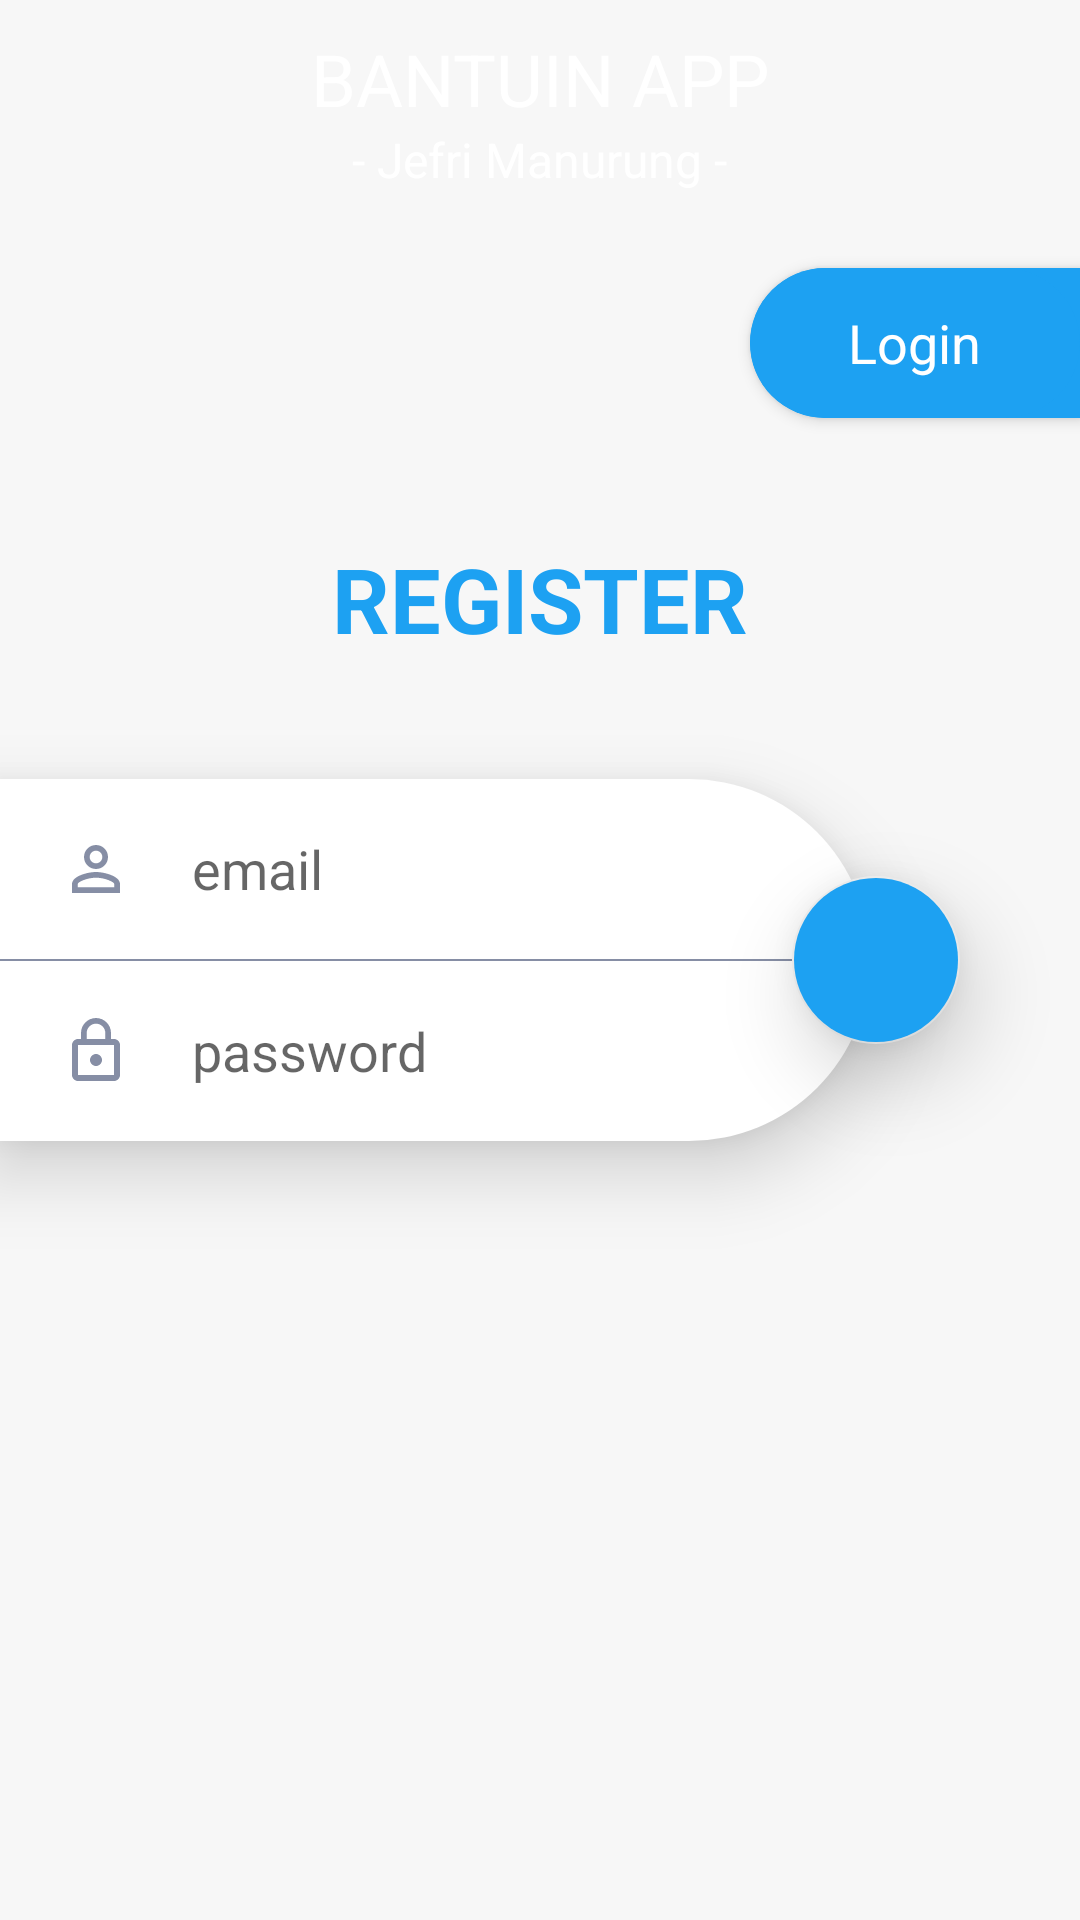

Layout XML and referenced resources for this Android screen:
<!-- AndroidManifest.xml: application theme AppTheme -->
<!-- res/layout/activity_register.xml -->
<?xml version="1.0" encoding="utf-8"?>
<androidx.constraintlayout.widget.ConstraintLayout xmlns:android="http://schemas.android.com/apk/res/android"
    xmlns:app="http://schemas.android.com/apk/res-auto"
    xmlns:tools="http://schemas.android.com/tools"
    android:layout_width="match_parent"
    android:layout_height="match_parent"
    android:background="@color/colorGreyLight"
    tools:context=".LoginActivity">

    <ImageView
        android:id="@+id/bgapp"
        android:layout_width="526dp"
        android:layout_height="900dp"
        android:layout_marginEnd="8dp"
        android:layout_marginStart="8dp"
        android:scaleType="fitXY"
        android:src="@drawable/bgapp"
        app:layout_constraintEnd_toEndOf="parent"
        app:layout_constraintHorizontal_bias="0.923"
        app:layout_constraintStart_toStartOf="parent"
        app:layout_constraintTop_toTopOf="parent" />

    <LinearLayout
        android:id="@+id/texthome"
        android:layout_width="match_parent"
        android:layout_height="wrap_content"
        android:layout_marginTop="10dp"
        android:elevation="6dp"
        android:gravity="center"
        android:orientation="vertical"
        app:layout_constraintStart_toStartOf="parent"
        app:layout_constraintTop_toTopOf="parent">

        <TextView
            android:layout_width="wrap_content"
            android:layout_height="wrap_content"
            android:text="Bantuin App"
            android:textAllCaps="true"
            android:textColor="#FFF"
            android:textSize="24sp" />

        <TextView
            android:layout_width="wrap_content"
            android:layout_height="wrap_content"
            android:text="- Jefri Manurung -"
            android:textColor="#FFF"
            android:textSize="16sp" />

    </LinearLayout>

    <RelativeLayout
        android:id="@+id/relativeLayoutRegister"
        android:layout_width="match_parent"
        android:layout_height="match_parent">

        <RelativeLayout
            android:id="@+id/relativeLayoutInput"
            android:layout_width="match_parent"
            android:layout_height="wrap_content"
            android:layout_centerVertical="true"
            android:layout_marginEnd="70dp"
            android:background="@drawable/sp_rectangle_root"
            android:elevation="15dp">

            <EditText
                android:id="@+id/editTextEmail"
                android:layout_width="match_parent"
                android:layout_height="60dp"
                android:hint="email"
                android:background="@null"
                android:backgroundTint="@color/colorWhite"
                android:drawableStart="@drawable/ic_person_outline_black_24dp"
                android:drawablePadding="20dp"
                android:paddingStart="20dp"/>

            <View
                android:id="@+id/viewSeparator1"
                android:layout_width="match_parent"
                android:layout_height="0.5dp"
                android:background="@color/colorGrey"
                android:layout_below="@+id/editTextEmail"/>

            <EditText
                android:id="@+id/editTextPassword"
                android:layout_width="match_parent"
                android:layout_height="60dp"
                android:hint="password"
                android:layout_below="@+id/viewSeparator1"
                android:background="@null"
                android:backgroundTint="@color/colorWhite"
                android:drawableStart="@drawable/ic_lock_outline_black_24dp"
                android:drawablePadding="20dp"
                android:paddingStart="20dp"/>

        </RelativeLayout>

        <com.google.android.material.floatingactionbutton.FloatingActionButton
            android:id="@+id/fabRegister"
            android:layout_width="wrap_content"
            android:layout_height="wrap_content"
            android:src="@drawable/ic_arrow_forward_black_24dp"
            android:layout_alignParentRight="true"
            android:layout_centerVertical="true"
            android:layout_marginRight="40dp"
            android:backgroundTint="@color/colorPrimary"
            app:elevation="16dp"/>

        <TextView
            android:id="@+id/textViewTitle"
            android:layout_width="wrap_content"
            android:layout_height="wrap_content"
            android:text="Register"
            android:textAllCaps="true"
            android:textStyle="bold"
            android:textSize="30sp"
            android:textColor="@color/colorPrimary"
            android:layout_above="@+id/relativeLayoutInput"
            android:layout_centerHorizontal="true"
            android:layout_marginBottom="40dp"/>

        <FrameLayout
            android:layout_width="110dp"
            android:layout_height="50dp"
            android:layout_above="@+id/textViewTitle"
            android:layout_marginBottom="40dp"
            android:background="@drawable/sp_rectangle_login"
            android:backgroundTint="@color/colorPrimary"
            android:elevation="3dp"
            android:layout_alignParentEnd="true">

            <androidx.cardview.widget.CardView
                android:layout_width="match_parent"
                android:layout_height="match_parent"
                app:cardBackgroundColor="@color/colorPrimary"
                app:cardCornerRadius="50dp"
                app:cardElevation="0dp">

                <RelativeLayout
                    android:id="@+id/buttonLogin"
                    android:layout_width="match_parent"
                    android:layout_height="match_parent"
                    android:background="?android:attr/selectableItemBackground"
                    android:clickable="true"
                    android:focusable="true">

                    <TextView
                        android:layout_width="wrap_content"
                        android:layout_height="wrap_content"
                        android:layout_centerInParent="true"
                        android:text="Login"
                        android:textAllCaps="false"
                        android:textColor="@color/colorWhite"
                        android:textSize="18sp" />
                </RelativeLayout>

            </androidx.cardview.widget.CardView>

        </FrameLayout>

    </RelativeLayout>

</androidx.constraintlayout.widget.ConstraintLayout>
<!-- resources referenced by this layout -->
<resources>
  <color name="colorGrey">#868ea5</color>
  <color name="colorGreyLight">#f7f7f7</color>
  <color name="colorPrimary">#1DA1F2</color>
  <color name="colorWhite">#fff</color>
  <!-- drawable ic_lock_outline_black_24dp (drawable) -->
  <vector android:height="24dp" android:tint="@color/colorGrey"
      android:viewportHeight="24.0" android:viewportWidth="24.0"
      android:width="24dp" xmlns:android="http://schemas.android.com/apk/res/android">
      <path android:fillColor="#FF000000" android:pathData="M12,17c1.1,0 2,-0.9 2,-2s-0.9,-2 -2,-2 -2,0.9 -2,2 0.9,2 2,2zM18,8h-1L17,6c0,-2.76 -2.24,-5 -5,-5S7,3.24 7,6v2L6,8c-1.1,0 -2,0.9 -2,2v10c0,1.1 0.9,2 2,2h12c1.1,0 2,-0.9 2,-2L20,10c0,-1.1 -0.9,-2 -2,-2zM8.9,6c0,-1.71 1.39,-3.1 3.1,-3.1s3.1,1.39 3.1,3.1v2L8.9,8L8.9,6zM18,20L6,20L6,10h12v10z"/>
  </vector>
  <!-- drawable ic_person_outline_black_24dp (drawable) -->
  <vector android:height="24dp" android:tint="@color/colorGrey"
      android:viewportHeight="24.0" android:viewportWidth="24.0"
      android:width="24dp" xmlns:android="http://schemas.android.com/apk/res/android">
      <path android:fillColor="#FF000000" android:pathData="M12,5.9c1.16,0 2.1,0.94 2.1,2.1s-0.94,2.1 -2.1,2.1S9.9,9.16 9.9,8s0.94,-2.1 2.1,-2.1m0,9c2.97,0 6.1,1.46 6.1,2.1v1.1L5.9,18.1L5.9,17c0,-0.64 3.13,-2.1 6.1,-2.1M12,4C9.79,4 8,5.79 8,8s1.79,4 4,4 4,-1.79 4,-4 -1.79,-4 -4,-4zM12,13c-2.67,0 -8,1.34 -8,4v3h16v-3c0,-2.66 -5.33,-4 -8,-4z"/>
  </vector>
  <!-- drawable sp_rectangle_login (drawable) -->
  <?xml version="1.0" encoding="utf-8"?>
  <shape xmlns:android="http://schemas.android.com/apk/res/android"
      android:shape="rectangle">
  
      <solid android:color="@color/colorWhite"/>
  
      <corners
          android:topLeftRadius="50dp"
          android:bottomLeftRadius="50dp"/>
  
  </shape>
  <!-- drawable sp_rectangle_root (drawable) -->
  <?xml version="1.0" encoding="utf-8"?>
  <shape xmlns:android="http://schemas.android.com/apk/res/android"
      android:shape="rectangle">
  
      <solid android:color="@color/colorWhite"/>
  
      <corners
          android:topRightRadius="150dp"
          android:bottomRightRadius="150dp"/>
  
  </shape>
  <style name="AppTheme" parent="Theme.AppCompat.Light.NoActionBar">
          
          <item name="colorPrimary">@color/colorPrimary</item>
          <item name="colorPrimaryDark">@color/colorPrimaryDark</item>
          <item name="colorAccent">@color/colorAccent</item>
      </style>
  <color name="colorPrimaryDark">#1DA1F2</color>
  <color name="colorAccent">#E8E8E8</color>
</resources>
